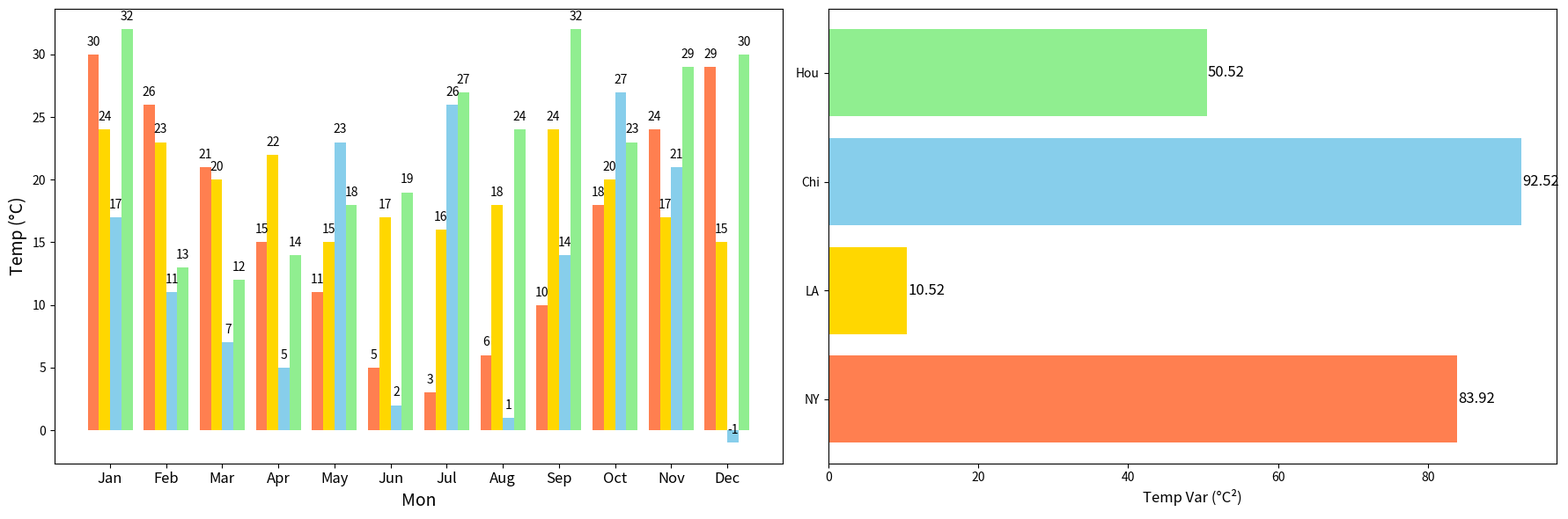

Reproduce this figure in Python.
import matplotlib.pyplot as plt
import numpy as np

months = np.array(['Jan', 'Feb', 'Mar', 'Apr', 'May', 'Jun', 
                   'Jul', 'Aug', 'Sep', 'Oct', 'Nov', 'Dec'])

cities = ['NY', 'LA', 'Chi', 'Hou']

# Randomly altered temperature data, preserving dimensional structure
temp_data = np.array([
    [30, 26, 21, 15, 11, 5, 3, 6, 10, 18, 24, 29],
    [24, 23, 20, 22, 15, 17, 16, 18, 24, 20, 17, 15],
    [17, 11, 7, 5, 23, 2, 26, 1, 14, 27, 21, -1],
    [32, 13, 12, 14, 18, 19, 27, 24, 32, 23, 29, 30]
])

fig, (ax1, ax2) = plt.subplots(nrows=1, ncols=2, figsize=(18, 6))

bar_width = 0.2
x_positions = np.arange(len(months))
colors = ['coral', 'gold', 'skyblue', 'lightgreen']

for i, city in enumerate(cities):
    ax1.bar(x_positions + i * bar_width, temp_data[i], width=bar_width, color=colors[i])

ax1.set_xlabel('Mon', fontsize=14)
ax1.set_ylabel('Temp (°C)', fontsize=14)
ax1.set_xticks(x_positions + bar_width * 1.5)
ax1.set_xticklabels(months, fontsize=12)

for i in range(len(months)):
    for j in range(len(cities)):
        ax1.text(i + j * bar_width, temp_data[j][i] + 0.5, str(temp_data[j][i]), ha='center', va='bottom', fontsize=10)

variances = np.var(temp_data, axis=1)
ax2.barh(cities, variances, color=colors)

ax2.set_xlabel('Temp Var (°C²)', fontsize=12)

for i in range(len(cities)):
    ax2.text(variances[i] + 0.1, i, f'{variances[i]:.2f}', va='center', fontsize=12)

plt.tight_layout()
plt.show()
